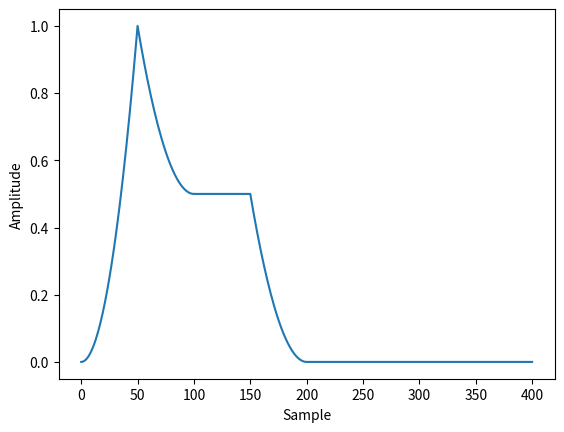

Reproduce this figure in Python.
import math
import matplotlib.pyplot as plt
tau = 6.2831853
pi = 3.141592
samples = 10
dphase = tau / samples
def lerp(a, b, alpha):
    return (1.0 - alpha) * a + alpha * b
def saw_wave(phase):
    return lerp(-1.0, 1.0, phase / tau)
def sine_wave(phase):
    return math.sin(phase)
def square_wave(phase):
    if phase < pi:
        return 1.0
    return -1.0
def triangle_wave(phase):
    if phase < pi:
        return lerp(-1.0, 1.0, phase / pi)
    phase -= pi
    return lerp(1.0, -1.0, phase / pi)

def clamp(x, a, b):
    return min(max(x, a), b)

def quadratic_bezier(t, p):
    t0 = (1.0 - t) * (1.0 - t) * p[0]
    t1 = 2.0 * (1.0 - t) * t * p[1]
    t2 = t * t * p[2]
    return t0 + t1 + t2

def envelope(t, durations, beziers, num_states):        
    state = 0
    while state < num_states - 1:
        if t < durations[state]:
            break
        t -= durations[state]
        state += 1
    normalized_time = clamp(t / durations[state], 0.0, 1.0)
    return quadratic_bezier(normalized_time, beziers[state])

t = 0.0
dt = 0.01
durations = [0.5, 0.5, 0.5, 0.5]
beziers = [
    [0.0, 0.0, 1.0],
    [1.0, 0.5, 0.5],
    [0.5, 0.5, 0.5],
    [0.5, 0.0, 0.0]
]
num_states = 4

values = []

while t < 4.0:
    values.append(envelope(t, durations, beziers, num_states))
    t += dt

plt.plot(values)
plt.ylabel("Amplitude")
plt.xlabel("Sample")
plt.show()